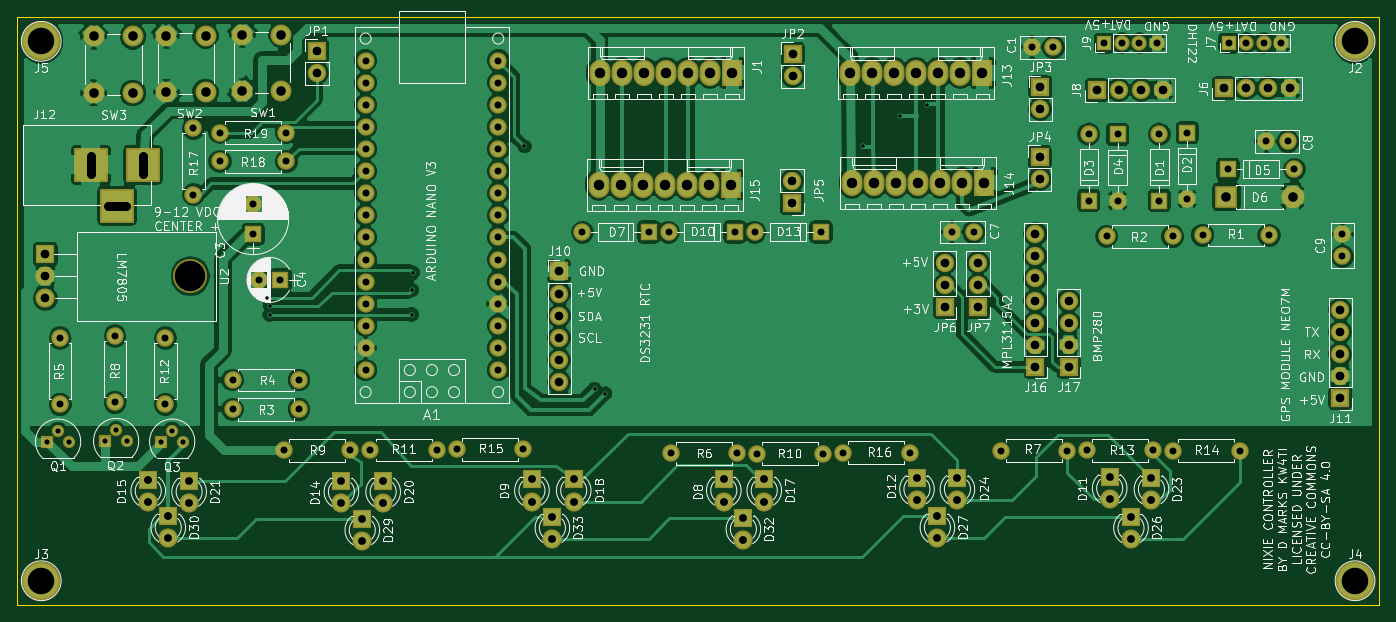
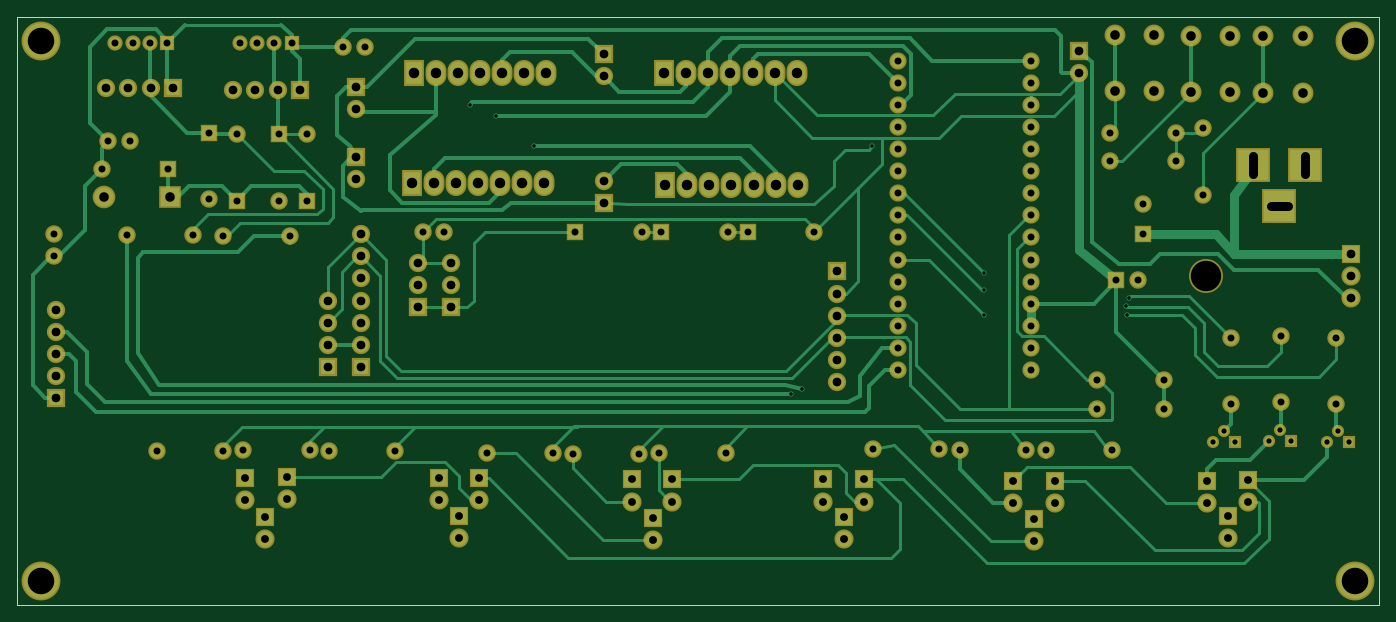
Circuit board: 9 layer files. Board 156.5 x 67.5 mm.
- bottom_copper: NixieController-B.Cu.gbr (31023 bytes)
- bottom_mask: NixieController-B.Mask.gbr (7781 bytes)
- bottom_silk: NixieController-B.SilkS.gbr (265 bytes)
- outline: NixieController-Edge.Cuts.gbr (493 bytes)
- top_copper: NixieController-F.Cu.gbr (169752 bytes)
- top_mask: NixieController-F.Mask.gbr (7781 bytes)
- top_silk: NixieController-F.SilkS.gbr (156673 bytes)
- drill: NixieController-NPTH.drl (163 bytes)
- drill: NixieController.drl (4139 bytes)

=== bottom_copper: NixieController-B.Cu.gbr (31023 bytes, source omitted) ===
=== bottom_mask: NixieController-B.Mask.gbr (7781 bytes, source omitted) ===
=== bottom_silk: NixieController-B.SilkS.gbr ===
G04 #@! TF.FileFunction,Legend,Bot*
%FSLAX46Y46*%
G04 Gerber Fmt 4.6, Leading zero omitted, Abs format (unit mm)*
G04 Created by KiCad (PCBNEW 4.0.7) date 02/26/20 20:24:43*
%MOMM*%
%LPD*%
G01*
G04 APERTURE LIST*
%ADD10C,0.100000*%
G04 APERTURE END LIST*
D10*
M02*

=== outline: NixieController-Edge.Cuts.gbr ===
G04 #@! TF.FileFunction,Profile,NP*
%FSLAX46Y46*%
G04 Gerber Fmt 4.6, Leading zero omitted, Abs format (unit mm)*
G04 Created by KiCad (PCBNEW 4.0.7) date 02/26/20 20:24:43*
%MOMM*%
%LPD*%
G01*
G04 APERTURE LIST*
%ADD10C,0.100000*%
%ADD11C,0.150000*%
G04 APERTURE END LIST*
D10*
D11*
X112250000Y-116350000D02*
X112250000Y-48850000D01*
X268750000Y-116350000D02*
X112250000Y-116350000D01*
X268750000Y-48850000D02*
X268750000Y-116350000D01*
X112250000Y-48850000D02*
X268750000Y-48850000D01*
M02*

=== top_copper: NixieController-F.Cu.gbr (169752 bytes, source omitted) ===
=== top_mask: NixieController-F.Mask.gbr (7781 bytes, source omitted) ===
=== top_silk: NixieController-F.SilkS.gbr (156673 bytes, source omitted) ===
=== drill: NixieController-NPTH.drl ===
M48
;DRILL file {KiCad 4.0.7} date 02/26/20 20:24:44
;FORMAT={-:-/ absolute / metric / decimal}
FMAT,2
METRIC,TZ
T1C3.500
%
G90
G05
M71
T1
X132.134Y-78.604
T0
M30

=== drill: NixieController.drl ===
M48
;DRILL file {KiCad 4.0.7} date 02/26/20 20:24:44
;FORMAT={-:-/ absolute / metric / decimal}
FMAT,2
METRIC,TZ
T1C0.400
T2C0.600
T3C0.800
T4C0.900
T5C1.000
T6C1.100
T7C1.200
T8C3.048
%
G90
G05
M71
T1
X141.Y-81.05
X141.25Y-83.
X141.3Y-82.05
X157.6Y-80.2
X157.6Y-83.
X157.7Y-78.25
X170.54Y-63.67
X178.59Y-91.53
X179.82Y-92.09
X209.41Y-63.68
X213.74Y-60.13
X216.76Y-58.9
T2
X115.67Y-97.61
X116.94Y-96.34
X118.21Y-97.61
X122.34Y-97.54
X123.61Y-96.27
X124.88Y-97.54
X128.78Y-97.61
X130.05Y-96.34
X131.32Y-97.61
T3
X117.16Y-85.69
X117.16Y-93.31
X123.48Y-85.46
X123.48Y-93.08
X129.27Y-85.69
X129.27Y-93.31
X132.492Y-61.586
X132.492Y-69.206
X135.54Y-62.094
X135.54Y-65.396
X137.005Y-90.525
X137.005Y-93.875
X139.35Y-70.278
X139.35Y-73.778
X139.99Y-79.02
X142.49Y-79.02
X142.89Y-98.6
X143.16Y-62.094
X143.16Y-65.396
X144.625Y-90.525
X144.625Y-93.875
X150.51Y-98.6
X152.28Y-53.82
X152.28Y-56.36
X152.28Y-58.9
X152.28Y-61.44
X152.28Y-63.98
X152.28Y-66.52
X152.28Y-69.06
X152.28Y-71.6
X152.28Y-74.14
X152.28Y-76.68
X152.28Y-79.22
X152.28Y-81.76
X152.28Y-84.3
X152.28Y-86.84
X152.28Y-89.38
X152.84Y-98.57
X160.46Y-98.57
X162.76Y-98.49
X167.52Y-53.82
X167.52Y-56.36
X167.52Y-58.9
X167.52Y-61.44
X167.52Y-63.98
X167.52Y-66.52
X167.52Y-69.06
X167.52Y-71.6
X167.52Y-74.14
X167.52Y-76.68
X167.52Y-79.22
X167.52Y-81.76
X167.52Y-84.3
X167.52Y-86.84
X167.52Y-89.38
X170.38Y-98.49
X177.196Y-73.524
X184.816Y-73.524
X187.102Y-73.524
X187.355Y-98.95
X194.722Y-73.524
X194.975Y-98.95
X197.008Y-73.524
X197.28Y-98.975
X204.628Y-73.524
X204.9Y-98.975
X207.18Y-98.9
X214.8Y-98.9
X219.654Y-73.524
X222.154Y-73.524
X225.33Y-98.65
X228.84Y-52.28
X231.34Y-52.28
X232.95Y-98.65
X235.155Y-98.6
X235.4Y-62.28
X235.4Y-69.9
X237.2Y-51.8
X237.44Y-74.01
X238.7Y-62.3
X238.7Y-69.92
X239.2Y-51.8
X241.2Y-51.8
X242.775Y-98.6
X243.2Y-51.8
X243.5Y-62.28
X243.5Y-69.9
X245.06Y-74.01
X245.105Y-98.65
X246.7Y-62.1
X246.7Y-69.72
X248.5Y-73.87
X251.4Y-66.3
X251.5Y-51.8
X252.725Y-98.65
X253.5Y-51.8
X255.5Y-51.8
X255.8Y-63.1
X256.12Y-73.87
X257.5Y-51.8
X258.3Y-63.1
X259.02Y-66.3
X264.55Y-73.8
X264.55Y-76.3
T4
X127.3Y-102.
X127.3Y-104.54
X129.6Y-106.2
X129.6Y-108.74
X132.Y-102.1
X132.Y-104.64
X149.5Y-102.1
X149.5Y-104.64
X151.9Y-106.5
X151.9Y-109.04
X154.3Y-102.1
X154.3Y-104.64
X171.4Y-101.95
X171.4Y-104.49
X173.75Y-106.25
X173.75Y-108.79
X176.2Y-101.95
X176.2Y-104.49
X193.45Y-101.95
X193.45Y-104.49
X195.7Y-106.4
X195.7Y-108.94
X198.1Y-101.95
X198.1Y-104.49
X215.65Y-101.8
X215.65Y-104.34
X218.Y-106.2
X218.Y-108.74
X220.3Y-101.8
X220.3Y-104.34
X237.8Y-101.7
X237.8Y-104.24
X240.25Y-106.25
X240.25Y-108.79
X242.6Y-101.8
X242.6Y-104.34
T5
X115.474Y-76.064
X115.474Y-78.604
X115.474Y-81.144
X146.7Y-52.7
X146.7Y-55.24
X174.55Y-78.05
X174.55Y-80.59
X174.55Y-83.13
X174.55Y-85.67
X174.55Y-88.21
X174.55Y-90.75
X201.28Y-67.65
X201.28Y-70.19
X201.36Y-53.04
X201.36Y-55.58
X218.852Y-77.08
X218.852Y-79.62
X218.852Y-82.16
X222.662Y-77.08
X222.662Y-79.62
X222.662Y-82.16
X229.266Y-73.778
X229.266Y-76.318
X229.266Y-78.858
X229.266Y-81.398
X229.266Y-83.938
X229.266Y-86.478
X229.266Y-89.018
X229.774Y-64.888
X229.774Y-67.428
X229.83Y-56.89
X229.83Y-59.43
X233.076Y-81.398
X233.076Y-83.938
X233.076Y-86.478
X233.076Y-89.018
X236.3Y-57.2
X238.84Y-57.2
X241.38Y-57.2
X243.92Y-57.2
X250.9Y-57.
X253.44Y-57.
X255.98Y-57.
X258.52Y-57.
X264.3Y-82.44
X264.3Y-84.98
X264.3Y-87.52
X264.3Y-90.06
X264.3Y-92.6
T6
X121.03Y-51.03
X121.03Y-57.53
X125.53Y-51.03
X125.53Y-57.53
X129.38Y-50.94
X129.38Y-57.44
X133.88Y-50.94
X133.88Y-57.44
X138.11Y-50.83
X138.11Y-57.33
X142.61Y-50.83
X142.61Y-57.33
X251.2Y-69.5
X258.82Y-69.5
T7
X179.05Y-68.06
X179.17Y-55.21
X181.59Y-68.06
X181.71Y-55.21
X184.13Y-68.06
X184.25Y-55.21
X186.67Y-68.06
X186.79Y-55.21
X189.21Y-68.06
X189.33Y-55.21
X191.75Y-68.06
X191.87Y-55.21
X194.29Y-68.06
X194.41Y-55.21
X207.94Y-55.24
X208.17Y-67.84
X210.48Y-55.24
X210.71Y-67.84
X213.02Y-55.24
X213.25Y-67.84
X215.56Y-55.24
X215.79Y-67.84
X218.1Y-55.24
X218.33Y-67.84
X220.64Y-55.24
X220.87Y-67.84
X223.18Y-55.24
X223.41Y-67.84
T8
X115.Y-51.6
X115.Y-113.6
X266.Y-51.6
X266.Y-113.6
T5
X120.7Y-64.8G85X120.7Y-66.8
G05
X122.7Y-70.5G85X124.7Y-70.5
G05
X126.7Y-64.8G85X126.7Y-66.8
G05
T0
M30
